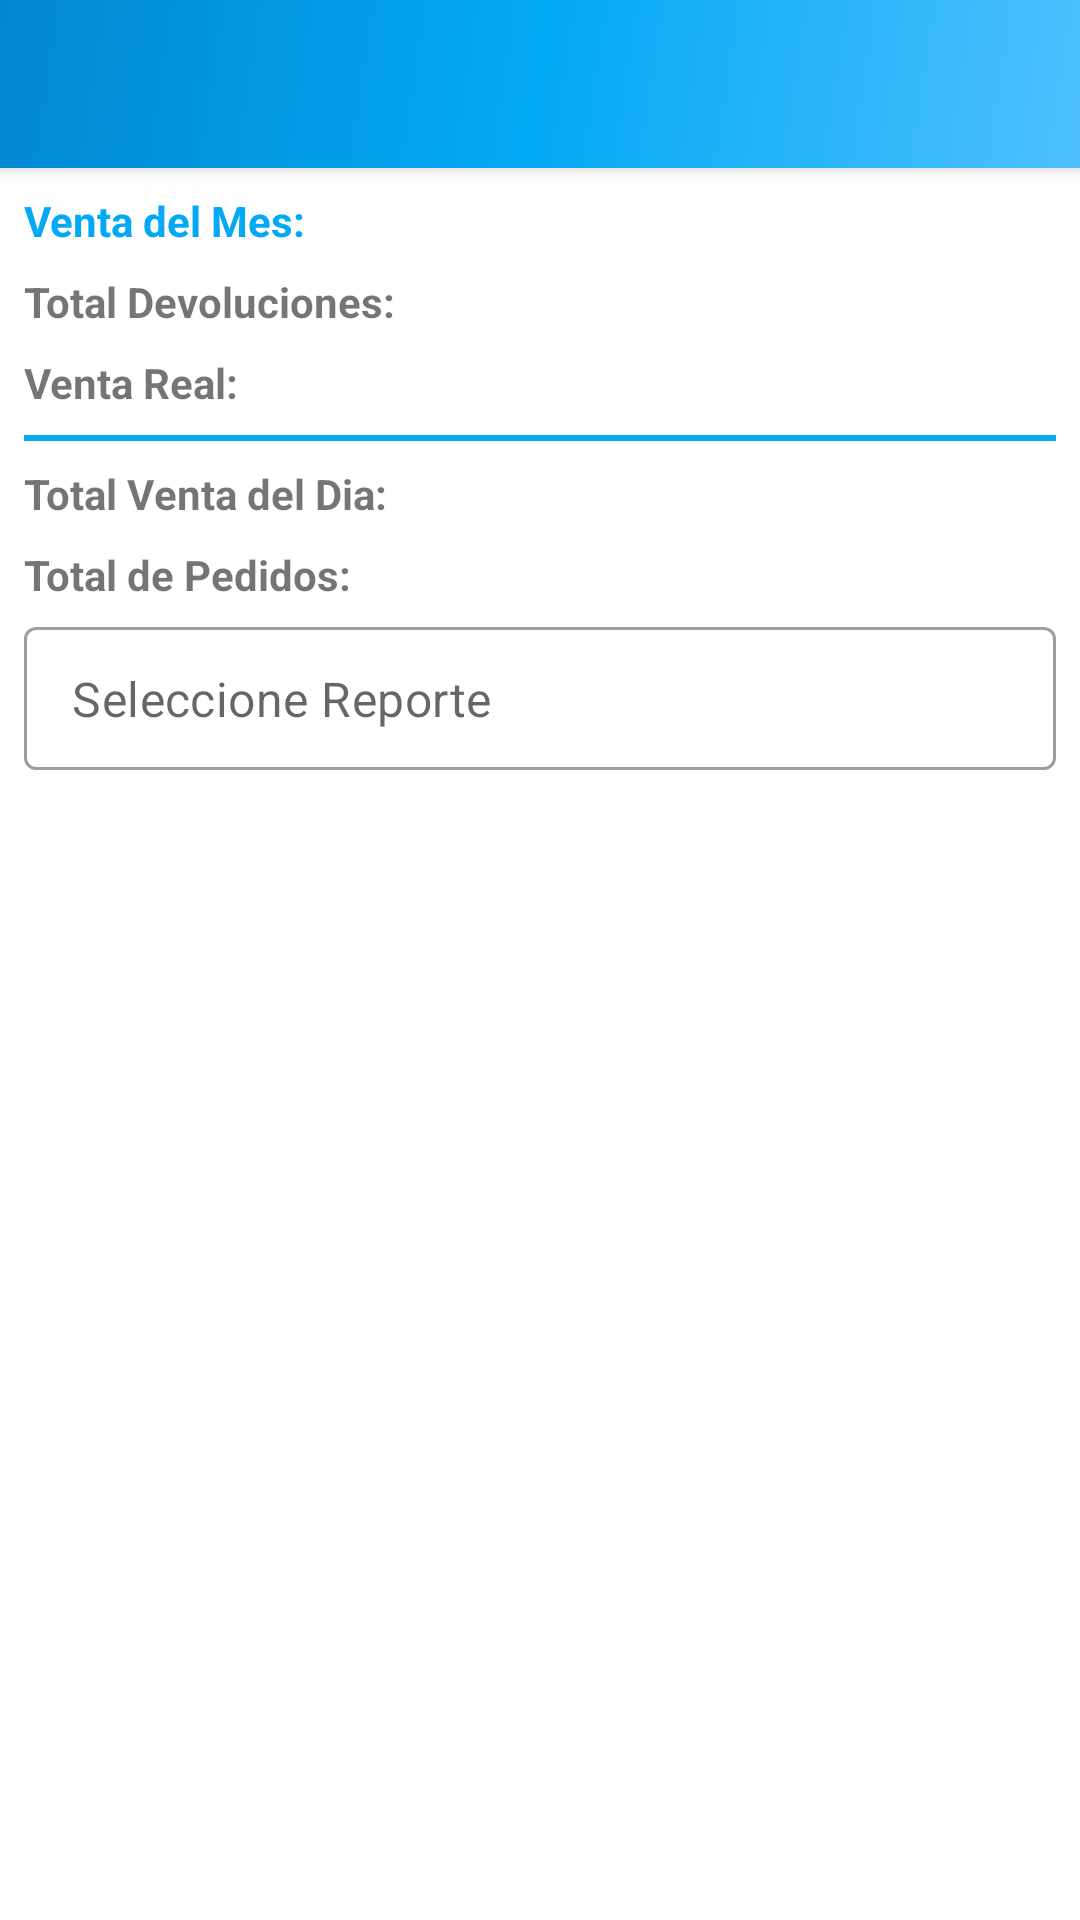

Here is an Android app screen rendered from its layout file. Give the layout XML and the strings, colors and styles it references.
<!-- AndroidManifest.xml: application theme AppTheme -->
<!-- res/layout/activity_reporte_administrador.xml -->
<?xml version="1.0" encoding="utf-8"?>
<androidx.coordinatorlayout.widget.CoordinatorLayout xmlns:android="http://schemas.android.com/apk/res/android"
    xmlns:app="http://schemas.android.com/apk/res-auto"
    xmlns:tools="http://schemas.android.com/tools"
    android:layout_width="match_parent"
    android:layout_height="match_parent"
    tools:context=".ui.activities.ReporteAdministradorActivity">

    <com.google.android.material.appbar.AppBarLayout
        android:layout_width="match_parent"
        android:layout_height="wrap_content"
        android:theme="@style/AppTheme.AppBarOverlay">

        <androidx.appcompat.widget.Toolbar
            android:id="@+id/toolbar"
            android:layout_width="match_parent"
            android:layout_height="?attr/actionBarSize"
            android:background="@drawable/side_nav_bar"
            app:popupTheme="@style/AppTheme.PopupOverlay" />
    </com.google.android.material.appbar.AppBarLayout>

    <androidx.core.widget.NestedScrollView
        android:layout_width="match_parent"
        android:layout_height="match_parent"
        app:layout_behavior="@string/appbar_scrolling_view_behavior">

        <androidx.constraintlayout.widget.ConstraintLayout
            android:layout_width="match_parent"
            android:layout_height="match_parent">

            <TextView
                android:id="@+id/textView1"
                android:layout_width="wrap_content"
                android:layout_height="wrap_content"
                android:layout_margin="8dp"
                android:text="Venta del Mes:"
                android:textColor="@color/colorPrimary"
                android:textStyle="bold"
                app:layout_constraintStart_toStartOf="parent"
                app:layout_constraintTop_toTopOf="parent" />

            <TextView
                android:id="@+id/textView2"
                android:layout_width="wrap_content"
                android:layout_height="wrap_content"
                android:layout_margin="8dp"
                android:text="Total Devoluciones:"
                android:textStyle="bold"
                app:layout_constraintStart_toStartOf="parent"
                app:layout_constraintTop_toBottomOf="@+id/textView1" />

            <TextView
                android:id="@+id/textView3"
                android:layout_width="wrap_content"
                android:layout_height="wrap_content"
                android:layout_margin="8dp"
                android:layout_marginStart="8dp"
                android:layout_marginTop="8dp"
                android:text="Venta Real:"
                android:textStyle="bold"
                app:layout_constraintStart_toStartOf="parent"
                app:layout_constraintTop_toBottomOf="@+id/textView2" />

            <View
                android:id="@+id/view"
                android:layout_width="match_parent"
                android:layout_height="2dp"
                android:layout_margin="8dp"
                android:background="@color/colorPrimary"
                app:layout_constraintEnd_toEndOf="parent"
                app:layout_constraintStart_toStartOf="parent"
                app:layout_constraintTop_toBottomOf="@+id/textView3" />

            <TextView
                android:id="@+id/textView4"
                android:layout_width="wrap_content"
                android:layout_height="wrap_content"
                android:layout_margin="8dp"
                android:text="Total Venta del Dia:"
                android:textStyle="bold"
                app:layout_constraintStart_toStartOf="parent"
                app:layout_constraintTop_toBottomOf="@+id/view" />

            <TextView
                android:id="@+id/textView5"
                android:layout_width="wrap_content"
                android:layout_height="wrap_content"
                android:layout_margin="8dp"
                android:text="Total de Pedidos:"
                android:textStyle="bold"
                app:layout_constraintStart_toStartOf="parent"
                app:layout_constraintTop_toBottomOf="@+id/textView4" />

            <com.google.android.material.textfield.TextInputLayout
                android:id="@+id/textView6"
                style="@style/Widget.MaterialComponents.TextInputLayout.OutlinedBox.Dense"
                android:layout_width="match_parent"
                android:layout_height="wrap_content"
                android:layout_margin="8dp"
                app:hintEnabled="false"
                app:layout_constraintEnd_toEndOf="parent"
                app:layout_constraintStart_toStartOf="parent"
                app:layout_constraintTop_toBottomOf="@+id/textView5">

                <com.google.android.material.textfield.TextInputEditText
                    android:id="@+id/editTextTipoReporte"
                    android:layout_width="match_parent"
                    android:layout_height="wrap_content"
                    android:drawableEnd="@drawable/ic_down"
                    android:focusable="false"
                    android:hint="Seleccione Reporte" />
            </com.google.android.material.textfield.TextInputLayout>

            <androidx.recyclerview.widget.RecyclerView
                android:id="@+id/recyclerView"
                android:layout_width="match_parent"
                android:layout_height="match_parent"
                android:layout_margin="8dp"
                app:layout_constraintEnd_toEndOf="parent"
                app:layout_constraintStart_toStartOf="parent"
                app:layout_constraintTop_toBottomOf="@+id/textView6" />
        </androidx.constraintlayout.widget.ConstraintLayout>
    </androidx.core.widget.NestedScrollView>

    <com.google.android.material.floatingactionbutton.FloatingActionButton
        android:id="@+id/fabVendedor"
        android:layout_width="wrap_content"
        android:layout_height="wrap_content"
        android:visibility="gone"
        android:layout_gravity="end|bottom"
        android:layout_margin="@dimen/fab_margin"
        app:backgroundTint="@color/colorPrimary"
        app:srcCompat="@drawable/ic_map"
        app:tint="@color/colorWhite" />
</androidx.coordinatorlayout.widget.CoordinatorLayout>
<!-- resources referenced by this layout -->
<resources>
  <color name="colorPrimary">#03A9F4</color>
  <color name="colorWhite">#fff</color>
  <dimen name="fab_margin">16dp</dimen>
  <!-- drawable ic_map (drawable) -->
  <vector xmlns:android="http://schemas.android.com/apk/res/android"
      android:width="24dp"
      android:height="24dp"
      android:viewportWidth="24.0"
      android:viewportHeight="24.0">
      <path
          android:fillColor="#03A9F4"
          android:pathData="M20.5,3l-0.16,0.03L15,5.1 9,3 3.36,4.9c-0.21,0.07 -0.36,0.25 -0.36,0.48V20.5c0,0.28 0.22,0.5 0.5,0.5l0.16,-0.03L9,18.9l6,2.1 5.64,-1.9c0.21,-0.07 0.36,-0.25 0.36,-0.48V3.5c0,-0.28 -0.22,-0.5 -0.5,-0.5zM15,19l-6,-2.11V5l6,2.11V19z" />
  </vector>
  <!-- drawable side_nav_bar (drawable) -->
  <shape xmlns:android="http://schemas.android.com/apk/res/android"
      android:shape="rectangle">
      <gradient
          android:angle="135"
          android:centerColor="#03A9F4"
          android:endColor="#0288D1"
          android:startColor="#4ec0fd"
          android:type="linear" />
  </shape>
  <style name="AppTheme.AppBarOverlay" parent="ThemeOverlay.AppCompat.Dark.ActionBar" />
  <style name="AppTheme.PopupOverlay" parent="ThemeOverlay.AppCompat.Light" />
  <style name="AppTheme" parent="Theme.MaterialComponents.Light.NoActionBar">
          
          <item name="colorPrimary">@color/colorPrimary</item>
          <item name="colorPrimaryDark">@color/colorPrimaryDark</item>
          <item name="colorAccent">@color/colorAccent</item>
      </style>
  <color name="colorPrimaryDark">#0288D1</color>
  <color name="colorAccent">#FF5252</color>
</resources>
